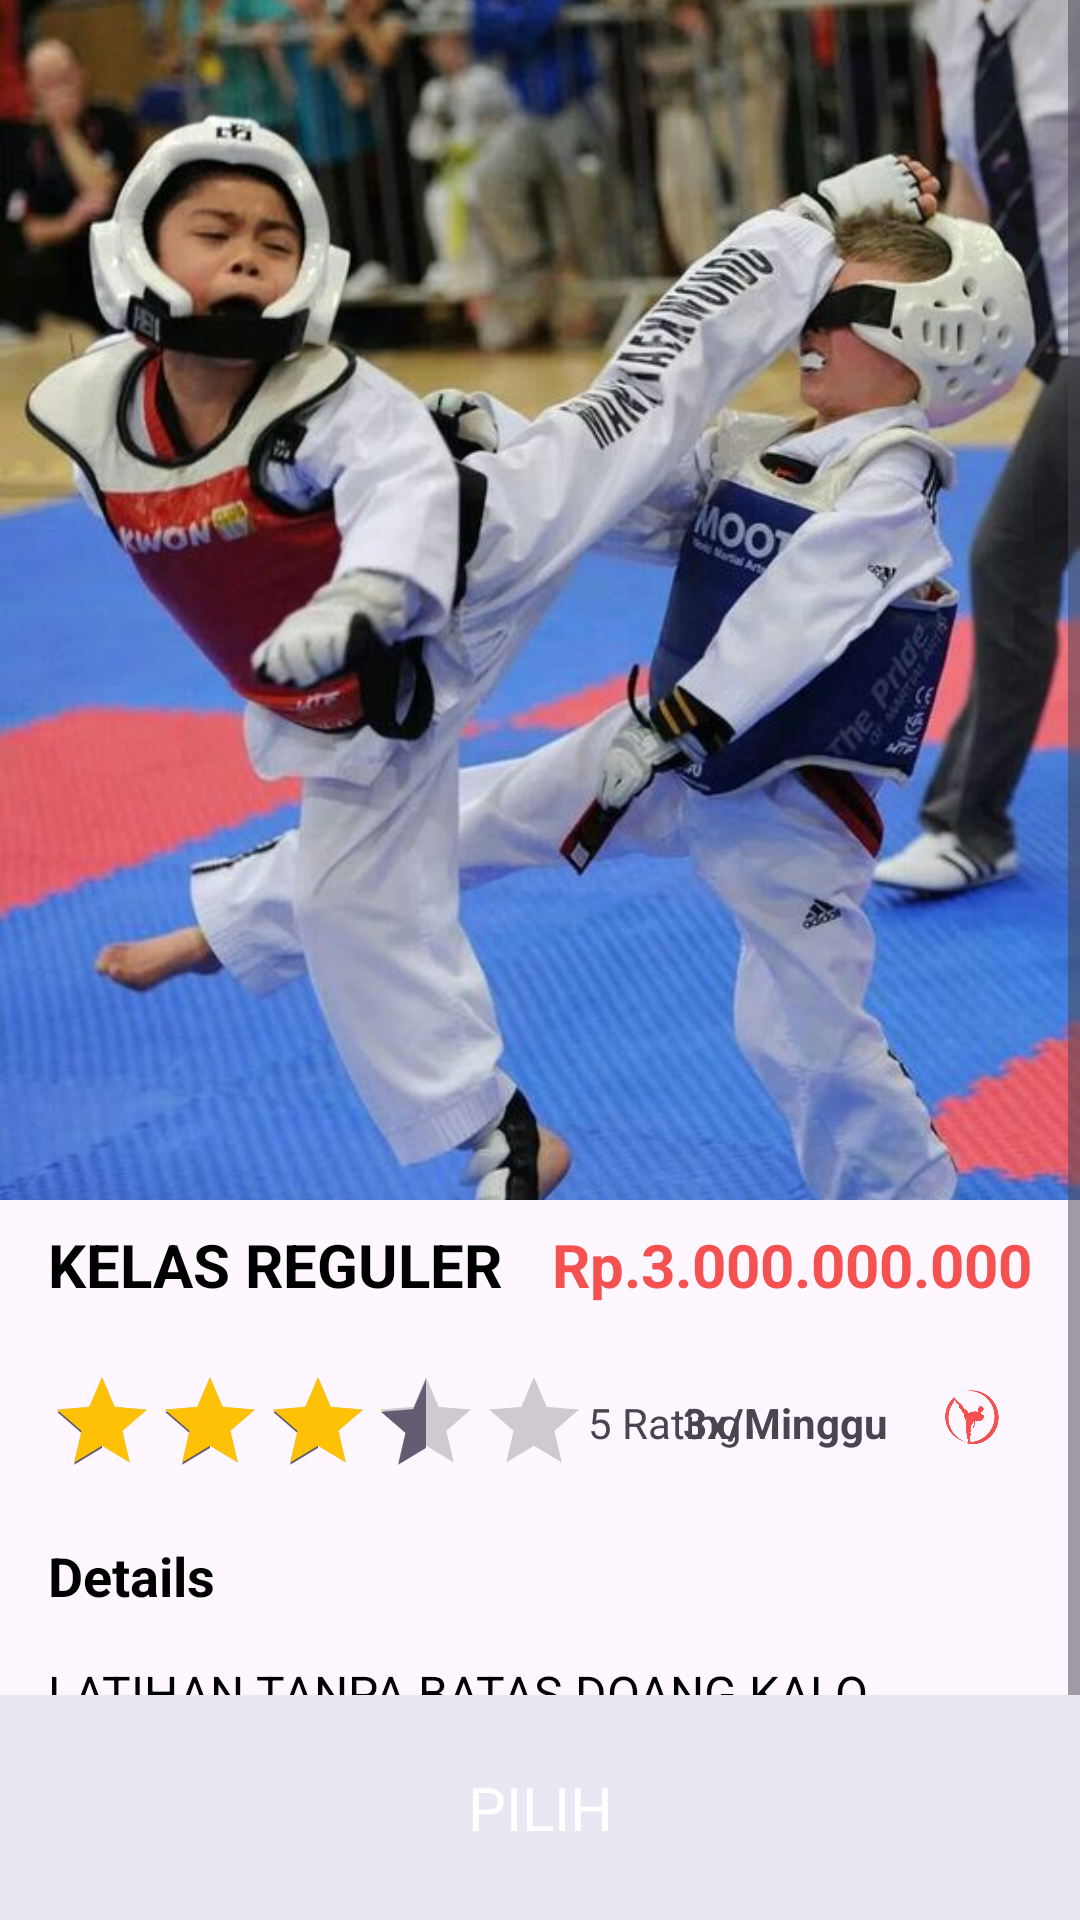

Android layout source for this screen:
<!-- AndroidManifest.xml: application theme Theme._1ProjectFix -->
<!-- res/layout/kelas_reguler.xml -->
<?xml version="1.0" encoding="utf-8"?>
<androidx.constraintlayout.widget.ConstraintLayout xmlns:android="http://schemas.android.com/apk/res/android"
    xmlns:app="http://schemas.android.com/apk/res-auto"
    xmlns:tools="http://schemas.android.com/tools"
    android:layout_width="match_parent"
    android:layout_height="match_parent"
    tools:context=".pendaftaran.KelasReguler">

    <ScrollView
        android:id="@+id/scrollView2"
        android:layout_width="match_parent"
        android:layout_height="match_parent"
        app:layout_constraintStart_toStartOf="parent"
        app:layout_constraintTop_toTopOf="parent">

        <LinearLayout
            android:layout_width="match_parent"
            android:layout_height="wrap_content"
            android:orientation="vertical"
            android:paddingBottom="90dp">

            <androidx.constraintlayout.widget.ConstraintLayout
                android:layout_width="match_parent"
                android:layout_height="wrap_content">

                <ImageView
                    android:id="@+id/pic"
                    android:layout_width="match_parent"
                    android:layout_height="400dp"
                    android:scaleType="centerCrop"
                    app:srcCompat="@drawable/regulerrr"
                    app:layout_constraintStart_toStartOf="parent"
                    app:layout_constraintTop_toTopOf="parent" />

            </androidx.constraintlayout.widget.ConstraintLayout>

            <LinearLayout
                android:layout_width="match_parent"
                android:layout_height="match_parent"
                android:layout_marginStart="16dp"
                android:layout_marginTop="8dp"
                android:layout_marginEnd="16dp"
                android:orientation="horizontal">

                <TextView
                    android:id="@+id/titleTxt"
                    android:layout_width="wrap_content"
                    android:layout_height="wrap_content"
                    android:layout_weight="1"
                    android:text="KELAS REGULER"
                    android:textColor="@color/black"
                    android:textSize="20sp"
                    android:textStyle="bold" />

                <TextView
                    android:id="@+id/priceTxt"
                    android:layout_width="wrap_content"
                    android:layout_height="wrap_content"
                    android:text="Rp.3.000.000.000"
                    android:textColor="@color/red"
                    android:textSize="20sp"
                    android:textStyle="bold" />
            </LinearLayout>

            <androidx.constraintlayout.widget.ConstraintLayout
                android:layout_width="match_parent"
                android:layout_height="match_parent"
                android:layout_marginStart="16dp"
                android:layout_marginTop="16dp"
                android:layout_marginEnd="16dp">

                <RatingBar
                    android:id="@+id/ratingBar"
                    style="@android:style/Widget.DeviceDefault.Light.RatingBar.Indicator"
                    android:layout_width="wrap_content"
                    android:layout_height="wrap_content"
                    android:numStars="5"
                    android:progressTint="#FFC106"
                    android:rating="3.1"
                    android:stepSize="0.1"
                    app:layout_constraintBottom_toBottomOf="parent"
                    app:layout_constraintStart_toStartOf="parent"
                    app:layout_constraintTop_toTopOf="parent" />

                <TextView
                    android:id="@+id/rateTxt"
                    android:layout_width="wrap_content"
                    android:layout_height="wrap_content"
                    android:text="5 Rating"
                    app:layout_constraintBottom_toBottomOf="parent"
                    app:layout_constraintStart_toEndOf="@+id/ratingBar"
                    app:layout_constraintTop_toTopOf="parent" />

                <ImageView
                    android:id="@+id/imageView13"
                    android:layout_width="40dp"
                    android:layout_height="46dp"
                    android:src="@drawable/logolatihan"
                    app:layout_constraintBottom_toBottomOf="parent"
                    app:layout_constraintEnd_toEndOf="parent"
                    app:layout_constraintTop_toTopOf="parent"
                    app:tint="@color/red" />

                <TextView
                    android:id="@+id/timeTxt"
                    android:layout_width="wrap_content"
                    android:layout_height="wrap_content"
                    android:layout_marginEnd="8dp"
                    android:text="3x/Minggu"
                    android:textStyle="bold"
                    app:layout_constraintBottom_toBottomOf="parent"
                    app:layout_constraintEnd_toStartOf="@+id/imageView13"
                    app:layout_constraintTop_toTopOf="parent" />
            </androidx.constraintlayout.widget.ConstraintLayout>

            <TextView
                android:id="@+id/textView18"
                android:layout_width="match_parent"
                android:layout_height="wrap_content"
                android:layout_marginStart="16dp"
                android:layout_marginTop="16dp"
                android:text="Details"
                android:textColor="@color/black"
                android:textSize="18sp"
                android:textStyle="bold" />

            <TextView
                android:id="@+id/descriptionTxt"
                android:layout_width="match_parent"
                android:layout_height="wrap_content"
                android:layout_margin="16dp"
                android:text="LATIHAN TANPA BATAS DOANG KALO SAMPE AWAN KUDU AMBIL YANG KHUSUS WWKWK"
                android:textColor="@color/black"
                android:textSize="16sp" />

        </LinearLayout>
    </ScrollView>
    <androidx.constraintlayout.widget.ConstraintLayout
        android:layout_width="0dp"
        android:layout_height="75dp"
        android:background="@color/grey"
        app:layout_constraintBottom_toBottomOf="@+id/scrollView2"
        app:layout_constraintEnd_toEndOf="parent"
        app:layout_constraintStart_toStartOf="parent">

        <androidx.appcompat.widget.AppCompatButton
            android:id="@+id/pilih"
            style="@android:style/Widget.Button"
            android:layout_width="match_parent"
            android:layout_height="wrap_content"
            android:layout_marginEnd="24dp"
            android:layout_marginStart="24dp"
            android:background="@drawable/cyan"
            android:text="PILIH"
            android:textColor="@color/white"
            android:textSize="20sp"
            app:layout_constraintBottom_toBottomOf="parent"
            app:layout_constraintEnd_toEndOf="parent"
            app:layout_constraintTop_toTopOf="parent" />

    </androidx.constraintlayout.widget.ConstraintLayout>
</androidx.constraintlayout.widget.ConstraintLayout>
<!-- resources referenced by this layout -->
<resources>
  <color name="black">#FF000000</color>
  <color name="grey">#e9e7f2</color>
  <color name="red">#f55150</color>
  <color name="white">#FFFFFFFF</color>
  <!-- drawable logolatihan: png bitmap (drawable, 35969 bytes) -->
  <!-- drawable regulerrr: png bitmap (drawable, 61553 bytes) -->
  <style name="Theme._1ProjectFix" parent="Base.Theme._1ProjectFix" />
  <style name="Base.Theme._1ProjectFix" parent="Theme.Material3.DayNight.NoActionBar">
          
          
      </style>
</resources>
